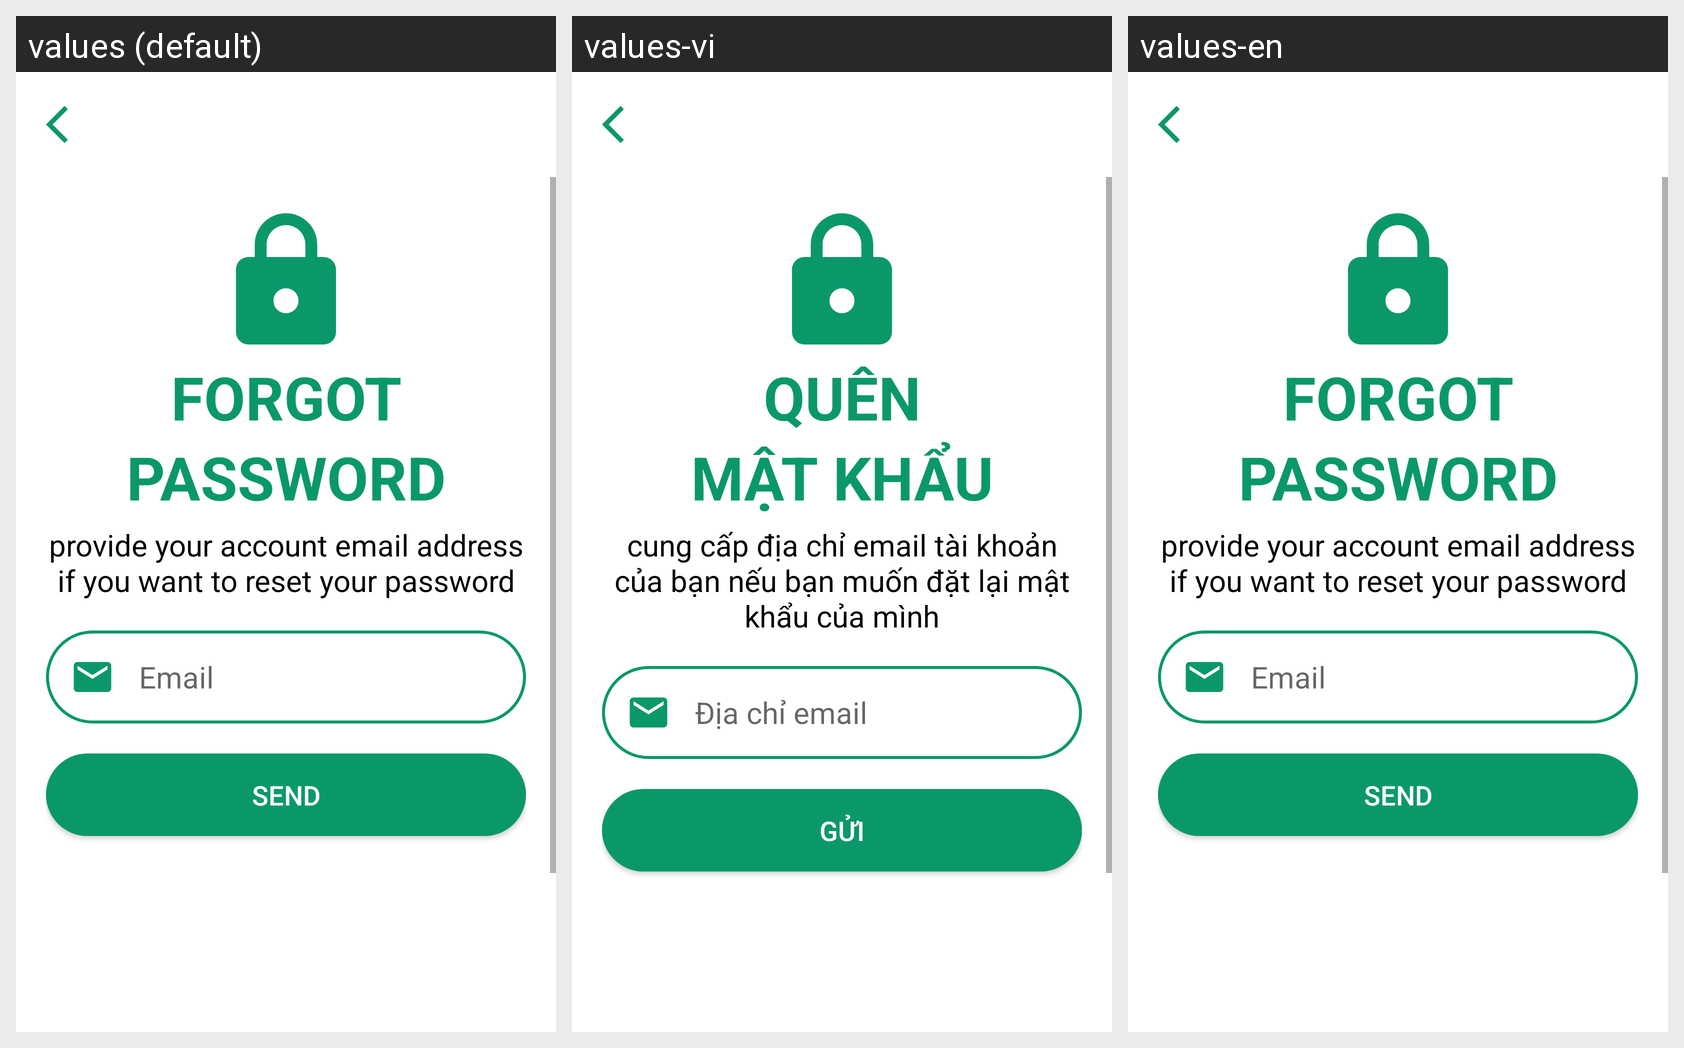

The same Android screen rendered under several of its app's locales, left to right. List the strings drawn on it with the default value and each locale's translation.
Android screen res/layout/activity_email.xml rendered under 3 locales, left to right: values (default), values-vi, values-en. Device: Nexus 5 (rendered at 1080×1920; each locale shown at half size, 540×960, under a caption strip naming it); theme Theme.Login_app.
Strings drawn on this screen, with the default value and each locale's value (text and hints the layout hard-codes, and strings that could not be matched under every locale, appear in the picture but are not listed):

forgot
  values: FORGOT
  values-vi: QUÊN
  values-en: FORGOT

password
  values: PASSWORD
  values-vi: MẬT KHẨU
  values-en: PASSWORD

forgotMessege
  values: provide your account email address if you want to reset your password
  values-vi: cung cấp địa chỉ email tài khoản của bạn nếu bạn muốn đặt lại mật khẩu của mình
  values-en: provide your account email address if you want to reset your password

emailAddress
  values: Email
  values-vi: Địa chỉ email
  values-en: Email

send
  values: SEND
  values-vi: GỬI
  values-en: SEND
